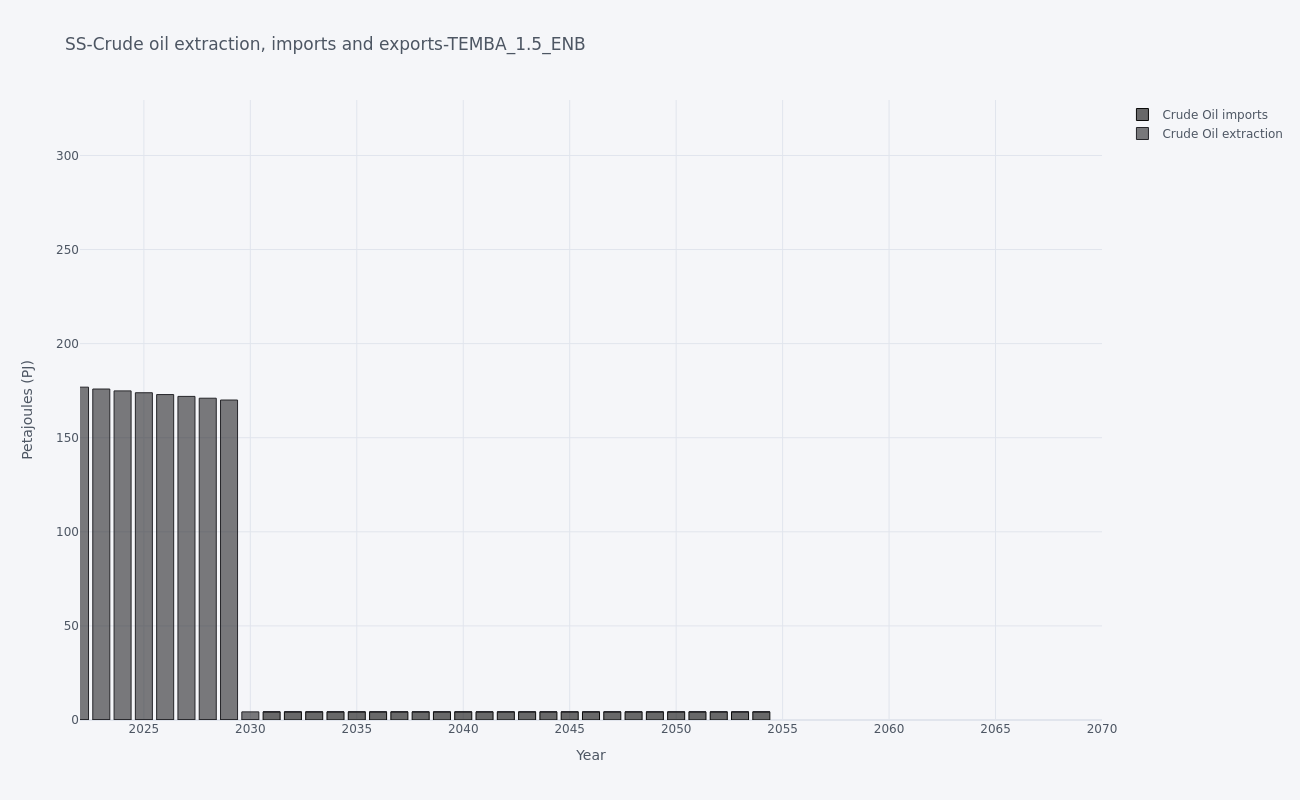

The file beside this chart, header and first rows:
, y, Crude Oil imports, Crude Oil extraction
0, 2015, 0.0, 313
1, 2016, 0.0, 248.1
2, 2017, 0.0, 229.5
3, 2018, 0.0, 174.5
4, 2019, 0.0, 174.5
5, 2020, 0.0, 178.9
6, 2021, 0.0, 177.9
7, 2022, 0.0, 176.9
8, 2023, 0.0, 175.9
9, 2024, 0.0, 174.9
10, 2025, 0.0, 173.9
11, 2026, 0.0, 172.9
12, 2027, 0.0, 172
13, 2028, 0.0, 171
14, 2029, 0.0, 170
15, 2030, 0.0, 4.326
16, 2031, 4.326, 0.0
17, 2032, 4.326, 0.0
18, 2033, 4.326, 0.0
19, 2034, 4.326, 0.0
20, 2035, 4.326, 0.0
21, 2036, 4.326, 0.0
22, 2037, 4.326, 0.0
23, 2038, 4.326, 0.0
24, 2039, 4.326, 0.0
25, 2040, 4.326, 0.0
26, 2041, 4.326, 0.0
27, 2042, 4.326, 0.0
28, 2043, 4.326, 0.0
29, 2044, 4.326, 0.0
30, 2045, 4.326, 0.0
31, 2046, 4.326, 0.0
32, 2047, 4.326, 0.0
33, 2048, 4.326, 0.0
34, 2049, 4.326, 0.0
35, 2050, 4.326, 0.0
36, 2051, 4.326, 0.0
37, 2052, 4.326, 0.0
38, 2053, 4.326, 0.0
39, 2054, 4.326, 0.0
